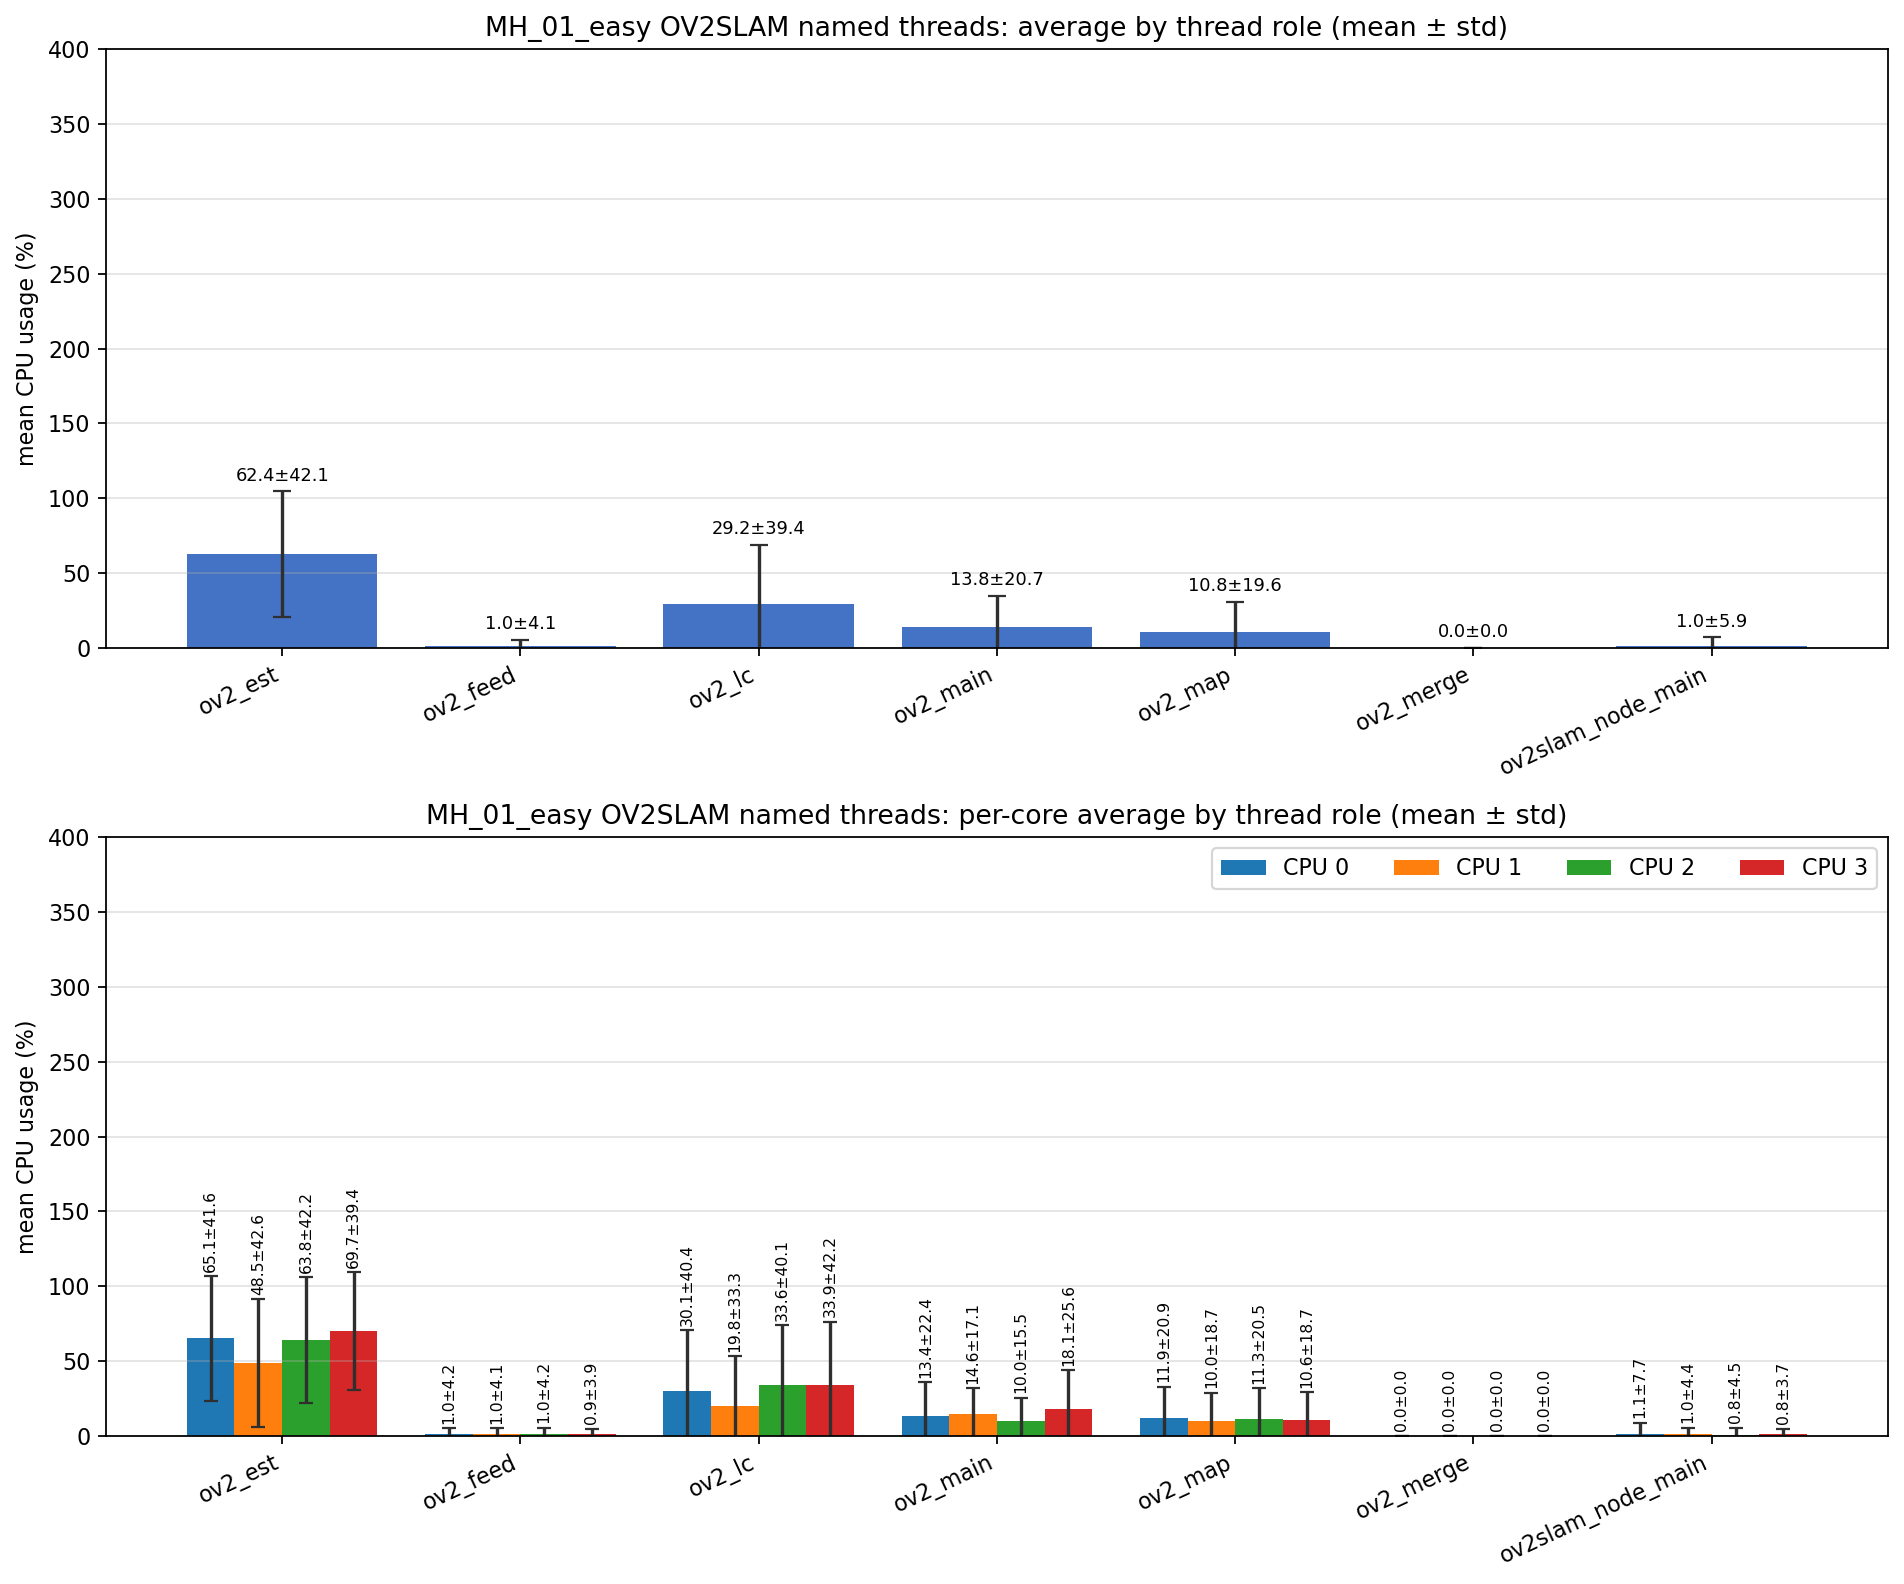

The file beside this chart, header and first rows:
role, unique_tid_count, sample_count, mean_cpu_all, std_cpu_all, mean_cpu_core_0, mean_cpu_core_1, mean_cpu_core_2, mean_cpu_core_3, std_cpu_core_0, std_cpu_core_1, std_cpu_core_2, std_cpu_core_3
ov2_est, 1, 3666, 62.43, 42.11, 65.09, 48.48, 63.78, 69.72, 41.62, 42.59, 42.23, 39.42
ov2_feed, 1, 3666, 0.971, 4.111, 0.958, 1.034, 1.049, 0.863, 4.173, 4.126, 4.229, 3.939
ov2_lc, 1, 3666, 29.22, 39.44, 30.12, 19.79, 33.64, 33.94, 40.42, 33.28, 40.05, 42.25
ov2_main, 8, 17237, 13.82, 20.72, 13.42, 14.62, 10.04, 18.09, 22.43, 17.06, 15.48, 25.62
ov2_map, 1, 3666, 10.83, 19.62, 11.9, 10.02, 11.25, 10.6, 20.91, 18.68, 20.52, 18.66
ov2_merge, 134, 658, 0.000, 0.000, 0.000, 0.000, 0.000, 0.000, 0.000, 0.000, 0.000, 0.000
ov2slam_node_main, 1, 4818, 0.966, 5.884, 1.050, 1.048, 0.773, 0.830, 7.728, 4.364, 4.485, 3.716
